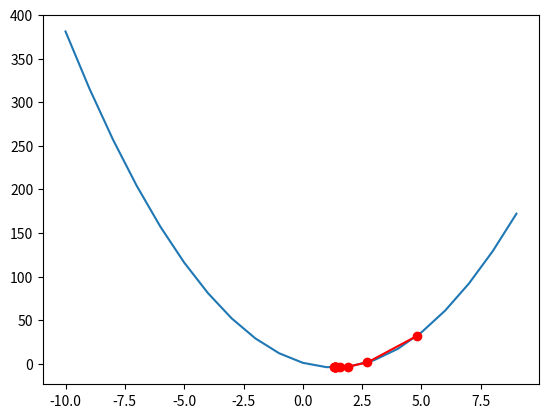

Write the Python code that produced this figure.
import matplotlib.pyplot as plt
import numpy as np

# odwrotnie
wielo = (1, -8, 3)
der = (-8, 6)
# 0.1 jest ok, 0.3 zygzakuje
beta = 0.1
start = 10
limit = 0.001

def licz_wielo(wielo, x):
	suma = 0
	for i in range(len(wielo)):
		suma += wielo[i] * (x ** i)
	return suma

run = True
now = start
points = []
counter = 0
while run:
	counter += 1
	deriv = licz_wielo(der, now)
	add = deriv * beta
	now -= add
	points.append(now)

	# stop
	if abs(add) < limit or counter > 100:
		run = False

print("Minimum lokalne: ", now)
print("Liczba krokow: ", counter)

x = np.arange(-10, 10, 1)
y = licz_wielo(wielo, x)

pointsy = []
for i in range(len(points)):
	pointsy.append(licz_wielo(wielo, points[i]))

plt.plot(x, y)
plt.plot(points, pointsy, 'ro-')
plt.show()
